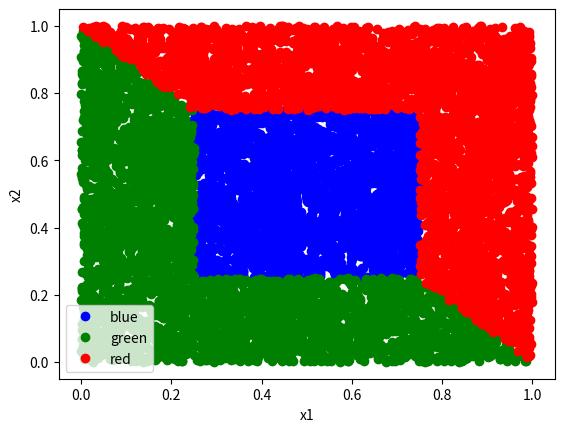

Reproduce this figure in Python.
#Function to graph the boundaries (in 2d) of a classification problem
#Known: Classification functions
#Unknown: How will the 2d plot look like after applying the classification funs?


#Midterm quiz 2
import numpy as np
import matplotlib.pyplot as plt
import pandas as pd

def plot_boundary(df):
    """
    Plot the class boundaries.
    Input: Pandas dataframe that must contain the following columns:
        x1: x-axis data, usually randomally generated
        x2: y-axis data, usually randomally generated
        Category: The categories for each observation, as predicted by a class rule
    Output: Labeled plot of the decision boundaries
    """
    groups = df.groupby("Category")
    plt.figure()
    for name, group in groups:
        plt.plot(group.x1, group.x2, marker="o", linestyle="", label=name, color=name)
        plt.legend()
        plt.xlabel("x1")
        plt.ylabel("x2")
        plt.show()
        
#How many random data points
size = 10000

#Random data boundaries (match the exam question scale)
low = 0
high = 1

#Generate random data
x1 = np.random.uniform(low=low, high=high, size=size)
x2 = np.random.uniform(low=low, high=high, size=size)
df = pd.DataFrame({"x1":x1, "x2":x2})

#Classes; most problems have only 2 or 3. Use color names for plotting
class1="blue"
class2="green"
class3="red"

#Classificaiton functions and rules(given in the question):
#Lambda functions format in python: lambda [input vars]:[functions statement]
cA = lambda x1,x2:np.linalg.norm(np.array((x1-0.5,x2-0.5)).T,np.inf, axis=1) <=0.25
cB = lambda x1,x2:np.linalg.norm(np.array((x1,x2)).T,1,axis=1) <=1.00
cC = lambda x1,x2:np.linalg.norm(np.array((x1-1,x2+1)).T,1,axis=1) >2
dec_tree = lambda A,B: np.where(A,class1,np.where(B,class2,class3)) #if true, class 1, else: check other condition

c_funcs = [
    cA,
    cB,
    # cC
    ]

#Apply the classification funcs to the data IN ORDER of the c_funcs list:
for i in range(len(c_funcs)):
    df[f"dx{i+1}"]=c_funcs[i](df.x1,df.x2)
#Debugging:
# df["A"] = df.dx1 >= 0.5
# df["B"] = df.dx2 > 1.0
# df["C"] = df.dx3 > 2
#Classify the data (finally!)
df["Category"] = dec_tree(df.dx1,df.dx2) #add/del more variables if needed (df.dx1,df.dx2...)

#Plotting
plot_boundary(df)